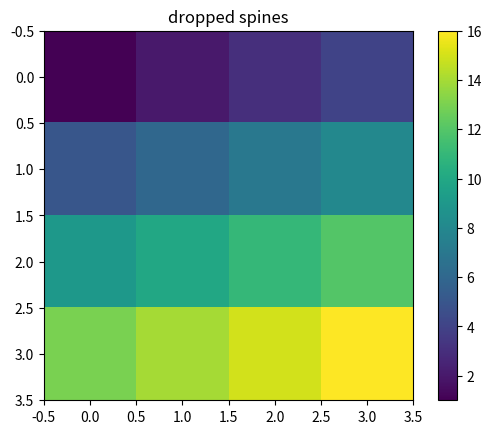

This figure's Python source: (Note: this script raises an exception after producing the figure.)
'''
Plot a 2D matrix array
'''

import numpy as np
import matplotlib as ml
import matplotlib.pyplot as plt

H = np.array([[1,2,3,4],[5,6,7,8],[9,10,11,12],[13,14,15,16]])  # added some commas and array creation code

fig, ax = plt.subplots()

image = H #np.random.uniform(size=(10, 10))
ax.imshow(image,   interpolation='nearest') #cmap=plt.cm.gray,

ax.set_title('dropped spines')

plt.imshow(H,   interpolation='nearest')
plt.colorbar(orientation='vertical')
plt.show()


'''
Subplots
'''

fig, (ax0, ax1)  = plt.subplots(nrows=2)
xmax=Pulse.TraceLength()

ax0.plot(np.arange(xmax),PulseA.Trace(),color="black")
ax0.set_title('Channel A spike')

ax1.plot(np.arange(xmax),PulseB.Trace(),color="red")
ax1.set_title('Channel B spike')

plt.subplots_adjust(hspace=0.3)

'''
Clearing figures
'''
# cla() clears an axis, i.e. the currently active axis in the current figure. It leaves the other axes untouched.
# clf() clears the entire current figure with all its axes, but leaves the window opened, such that it may be reused for other plots.
# close() closes a window, which will be the current window, if not specified otherwise.
# Which functions suits you best depends thus on your use-case.
# The close() function furthermore allows one to specify which window should be closed. The argument can either be a number or name given to a window when it was created using figure(number_or_name) or it can be a figure instance fig obtained, i.e., usingfig = figure(). If now argument is given to close(), the currently active window will be closed. Furthermore, there is the syntax close('all'), which closes all figures.

'''
Marker size in scatter plot
'''
# => specify s=...
scatter(x, y, s=500, color='green', marker='h')

'''
Move the legend
'''
ax1_1.legend(bbox_to_anchor=[0.33, 0.9])

'''
Properly normalise to 1
'''
weights = np.ones_like(myarray)/len(myarray)
plt.hist(myarray, weights=weights)

'''
Color scale
'''

def make_colormap(seq):
    """Return a LinearSegmentedColormap
    seq: a sequence of floats and RGB-tuples. The floats should be increasing
    and in the interval (0,1).
    """
    seq = [(None,) * 3, 0.0] + list(seq) + [1.0, (None,) * 3]
    cdict = {'red': [], 'green': [], 'blue': []}
    for i, item in enumerate(seq):
        if isinstance(item, float):
            r1, g1, b1 = seq[i - 1]
            r2, g2, b2 = seq[i + 1]
            cdict['red'].append([item, r1, r2])
            cdict['green'].append([item, g1, g2])
            cdict['blue'].append([item, b1, b2])
    return mcolors.LinearSegmentedColormap('CustomMap', cdict)


c = mcolors.ColorConverter().to_rgb
rvb = make_colormap([c('red'), c('red'), 0.33, c('red'), c('green'), 0.76, c('green')])


'''
Nice plotting options
'''     

plt.figure()
plt.scatter(arr_heat_WIMP, arr_ion_fid_WIMP, color="0.6", s=1 )
plt.scatter(arr_heat, arr_ion_fid, s=20, c=arr['NN'], cmap=rvb, vmin = -1, vmax = 1)
cbar = plt.colorbar()
cbar.set_label('BDT output', labelpad = 15, fontsize= 18)
plt.xlabel('Heat (keV)', fontsize = 20)
plt.ylabel('Fiducial Ion (keV)', fontsize = 20)
plt.ylim([0,5])
plt.xlim([1,5])
plt.title(list_title[index] + "   " r'$M_{\chi}=$' + " " + str(mass) + " GeV", y=1.031, fontsize = 24)
plt.grid(True)
plt.savefig(fig_path + list_fig_name[index] + ".png")
plt.close("all")


'''
labels, legend title, nice layout
'''  

plt.xlabel("Heat (keVee)")
plt.legend(loc="lower right", title = "KS p-value", prop={"size":10})
plt.tight_layout()


'''
Use latex
'''  

plt.rc('text', usetex=True)
plt.rc('font', family='serif')

'''
Group boxplot
''' 

bp1 = plt.boxplot(d_train[8],0, "", positions = [1], widths = 0.6, patch_artist=True)
bp2 = plt.boxplot(d_test[8],0, "", positions = [2], widths = 0.6, patch_artist=True)
# # second boxplot pair
plt.boxplot([d_train[7], d_test[7]],0, "", positions = [4, 5], widths = 0.6)

'''
Nice scatter plot with seaborn
''' 

sns.set_style("white")
sns.kdeplot(arr_WIMP, cmap = sns.dark_palette(sns.xkcd_rgb["ocean"], as_cmap = True))
plt.plot([0.5,3], [0,0], "k--")
sns.regplot(arr_heat[:,0], arr_heat[:,1], color =sns.xkcd_rgb["orange red"], fit_reg=False, scatter_kws={"s": 5, "alpha":0.5})
# plt.scatter(arr_heat[:,0], arr_heat[:,1], color = sns.xkcd_rgb["pale red"], s=2)
plt.rc('text', usetex=True)
plt.rc('font', family='serif')
plt.grid()
plt.xlabel("Combined Heat (keVee)", fontsize = 20)
plt.ylabel("Fiducial ionisation (keVee)", fontsize = 20)
plt.xlim([0.5, 3])
plt.ylim([-0.5, 2])
plt.tick_params(axis='both', which='major', labelsize=15) 
plt.tight_layout()
plt.savefig("FID837_heat_sideband.png")